The GitHub repository muhammadimran-ui/Mango-Dataset contains a labelled image folder "Mango-Dataset" with 4 categories: damage, good mango, over ripe mango, under ripe mango. Examples follow, each with its label.

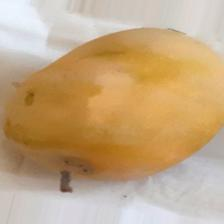
Label: over ripe mango

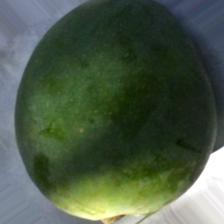
Label: under ripe mango

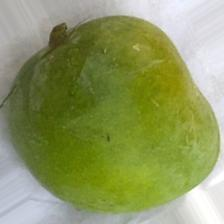
Label: good mango

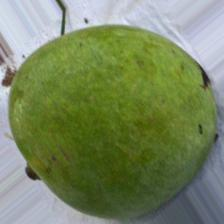
Label: under ripe mango

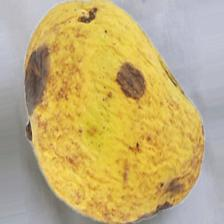
Label: damage

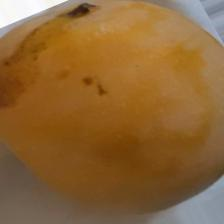
Label: over ripe mango
